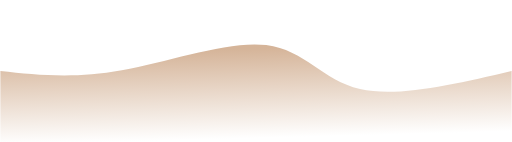
t = 0.00 s
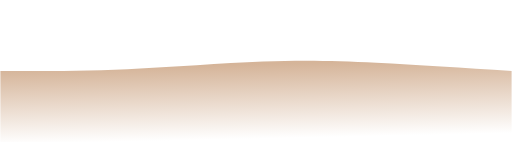
t = 0.75 s
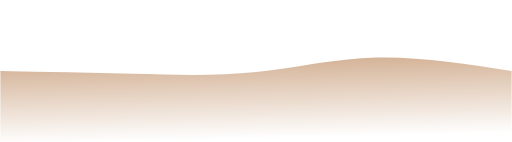
t = 1.25 s
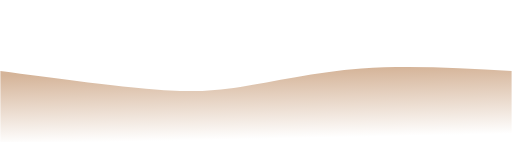
t = 2.00 s
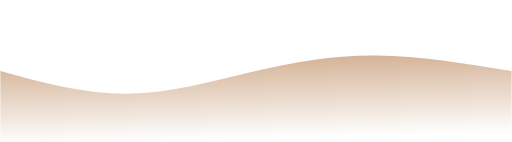
t = 2.75 s
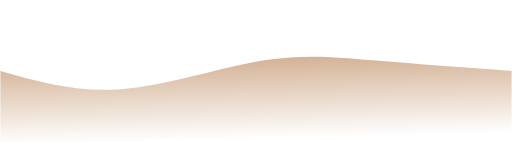
t = 3.25 s

The animated SVG that drew these frames (rendered in a browser with its animation timeline set to each time). Animation: 1 CSS @keyframes rule; one cycle of 4.00 s, repeats indefinitely.

<svg width="100%" height="100%" id="svg" viewBox="0 0 1440 400" xmlns="http://www.w3.org/2000/svg" class="transition duration-300 ease-in-out delay-150"><style>
          .path-0{
            animation:pathAnim-0 4s;
            animation-timing-function: linear;
            animation-iteration-count: infinite;
          }
          @keyframes pathAnim-0{
            0%{
              d: path("M 0,400 C 0,400 0,200 0,200 C 103.82142857142858,211.17857142857144 207.64285714285717,222.35714285714286 342,198 C 476.35714285714283,173.64285714285714 641.2499999999999,113.74999999999997 749,127 C 856.7500000000001,140.25000000000003 907.3571428571429,226.64285714285717 1013,251 C 1118.642857142857,275.35714285714283 1279.3214285714284,237.67857142857142 1440,200 C 1440,200 1440,400 1440,400 Z");
            }
            25%{
              d: path("M 0,400 C 0,400 0,200 0,200 C 119.10714285714289,196.64285714285714 238.21428571428578,193.28571428571428 363,194 C 487.7857142857142,194.71428571428572 618.2499999999998,199.5 736,189 C 853.7500000000002,178.5 958.7857142857144,152.71428571428572 1074,152 C 1189.2142857142856,151.28571428571428 1314.6071428571427,175.64285714285714 1440,200 C 1440,200 1440,400 1440,400 Z");
            }
            50%{
              d: path("M 0,400 C 0,400 0,200 0,200 C 150.82142857142856,220.10714285714286 301.6428571428571,240.21428571428572 410,250 C 518.3571428571429,259.7857142857143 584.2500000000001,259.25 676,245 C 767.7499999999999,230.75 885.3571428571429,202.7857142857143 1017,193 C 1148.642857142857,183.2142857142857 1294.3214285714284,191.60714285714283 1440,200 C 1440,200 1440,400 1440,400 Z");
            }
            75%{
              d: path("M 0,400 C 0,400 0,200 0,200 C 108.32142857142858,236.96428571428572 216.64285714285717,273.92857142857144 341,269 C 465.35714285714283,264.07142857142856 605.75,217.25 729,186 C 852.25,154.75 958.3571428571429,139.07142857142858 1074,144 C 1189.642857142857,148.92857142857142 1314.8214285714284,174.46428571428572 1440,200 C 1440,200 1440,400 1440,400 Z");
            }
            100%{
              d: path("M 0,400 C 0,400 0,200 0,200 C 103.82142857142858,211.17857142857144 207.64285714285717,222.35714285714286 342,198 C 476.35714285714283,173.64285714285714 641.2499999999999,113.74999999999997 749,127 C 856.7500000000001,140.25000000000003 907.3571428571429,226.64285714285717 1013,251 C 1118.642857142857,275.35714285714283 1279.3214285714284,237.67857142857142 1440,200 C 1440,200 1440,400 1440,400 Z");
            }
          }</style><defs><linearGradient id="gradient" x1="57%" y1="100%" x2="43%" y2="0%"><stop offset="5%" stop-color="#ffffff"></stop><stop offset="95%" stop-color="#964400"></stop></linearGradient></defs><path d="M 0,400 C 0,400 0,200 0,200 C 103.82142857142858,211.17857142857144 207.64285714285717,222.35714285714286 342,198 C 476.35714285714283,173.64285714285714 641.2499999999999,113.74999999999997 749,127 C 856.7500000000001,140.25000000000003 907.3571428571429,226.64285714285717 1013,251 C 1118.642857142857,275.35714285714283 1279.3214285714284,237.67857142857142 1440,200 C 1440,200 1440,400 1440,400 Z" stroke="none" stroke-width="0" fill="url(#gradient)" fill-opacity="0.4" class="transition-all duration-300 ease-in-out delay-150 path-0"></path></svg>
